Dataset: dataset (GitHub, ayushpaliwal1920/BloodGroup_image_recognization). Classes: A negative blood type, A positive blood type, AB negative blood type, AB positive blood type, B negative blood type, B positive blood type, O negative blood type, O positive blood type.

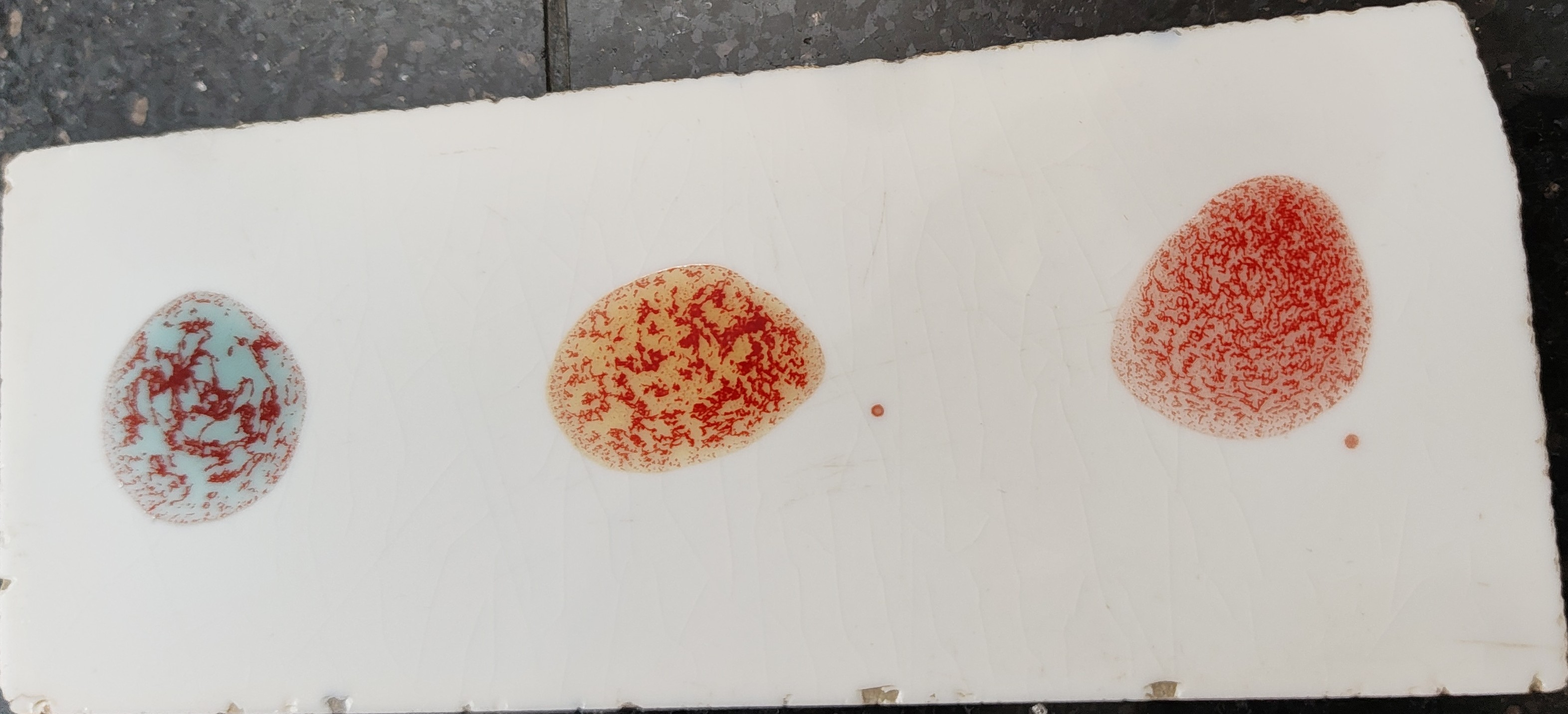
Label: AB positive blood type

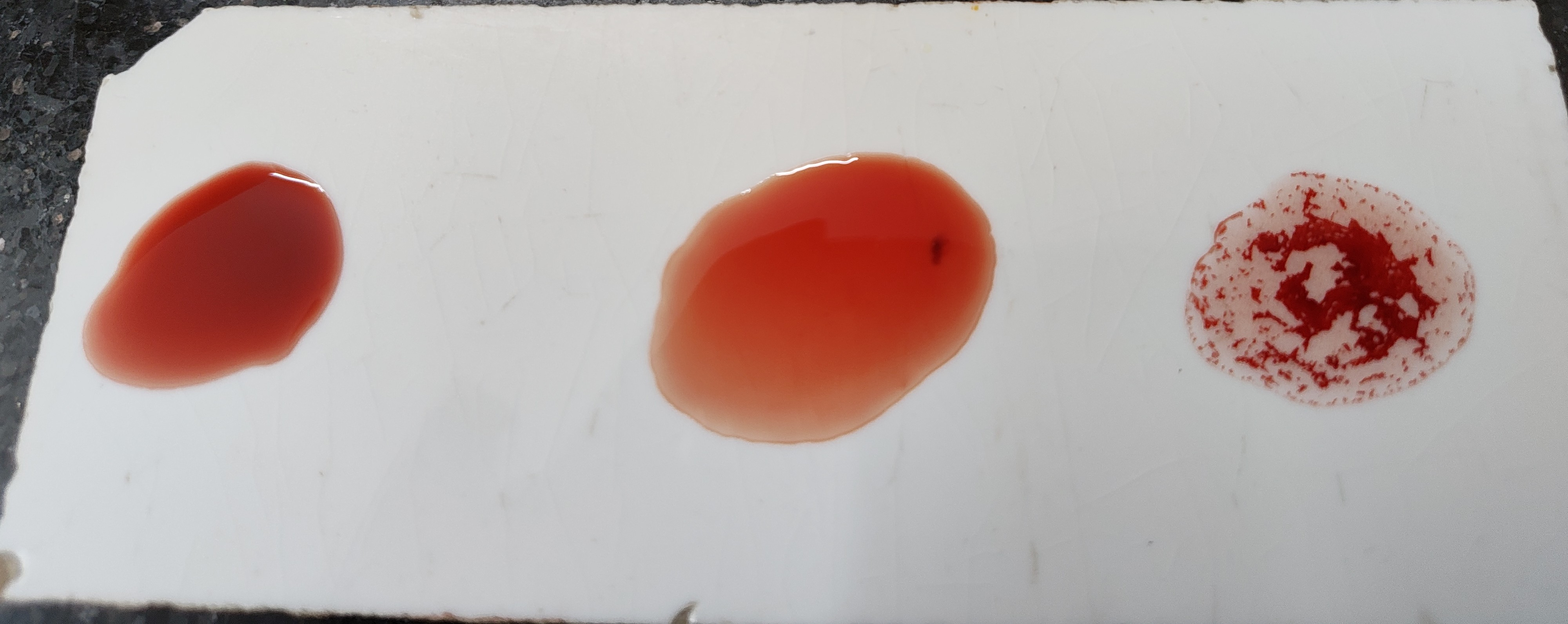
Label: O positive blood type

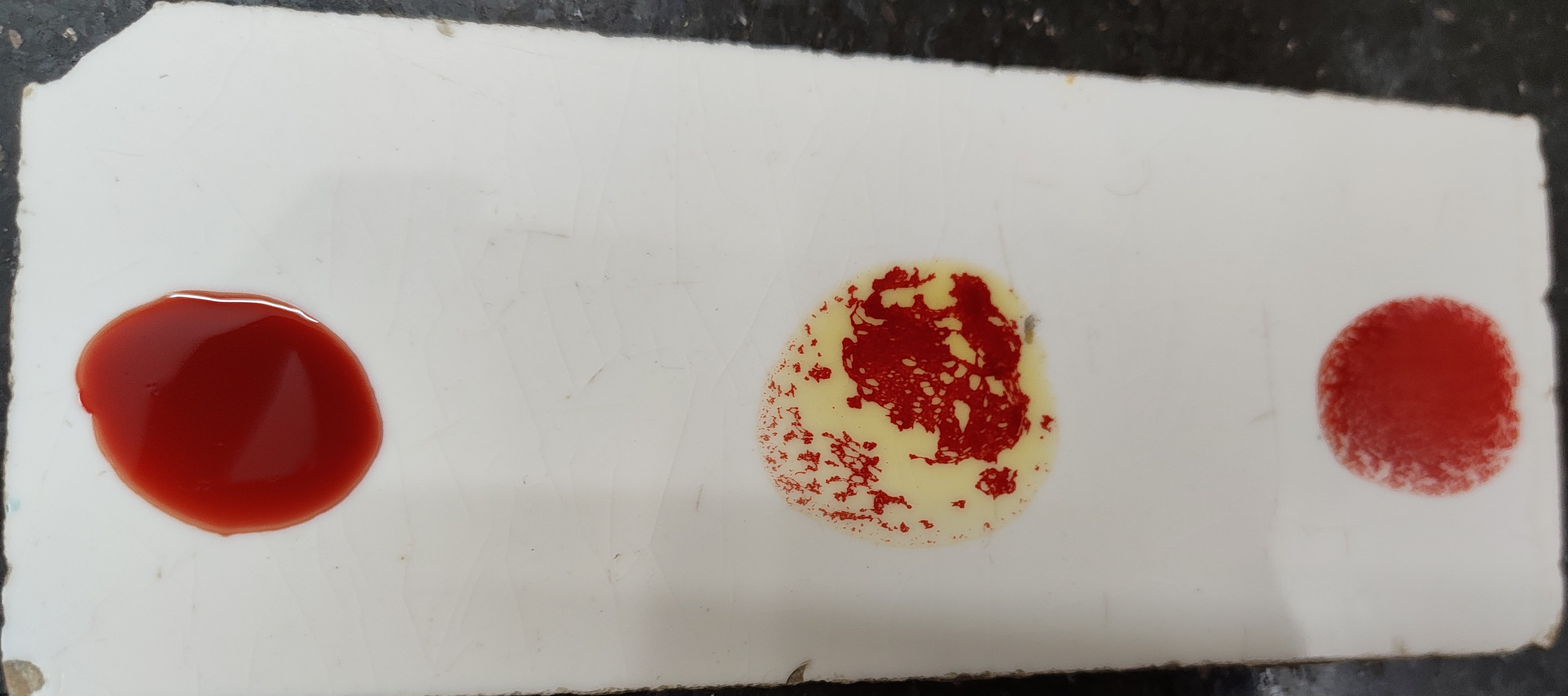
Label: B positive blood type

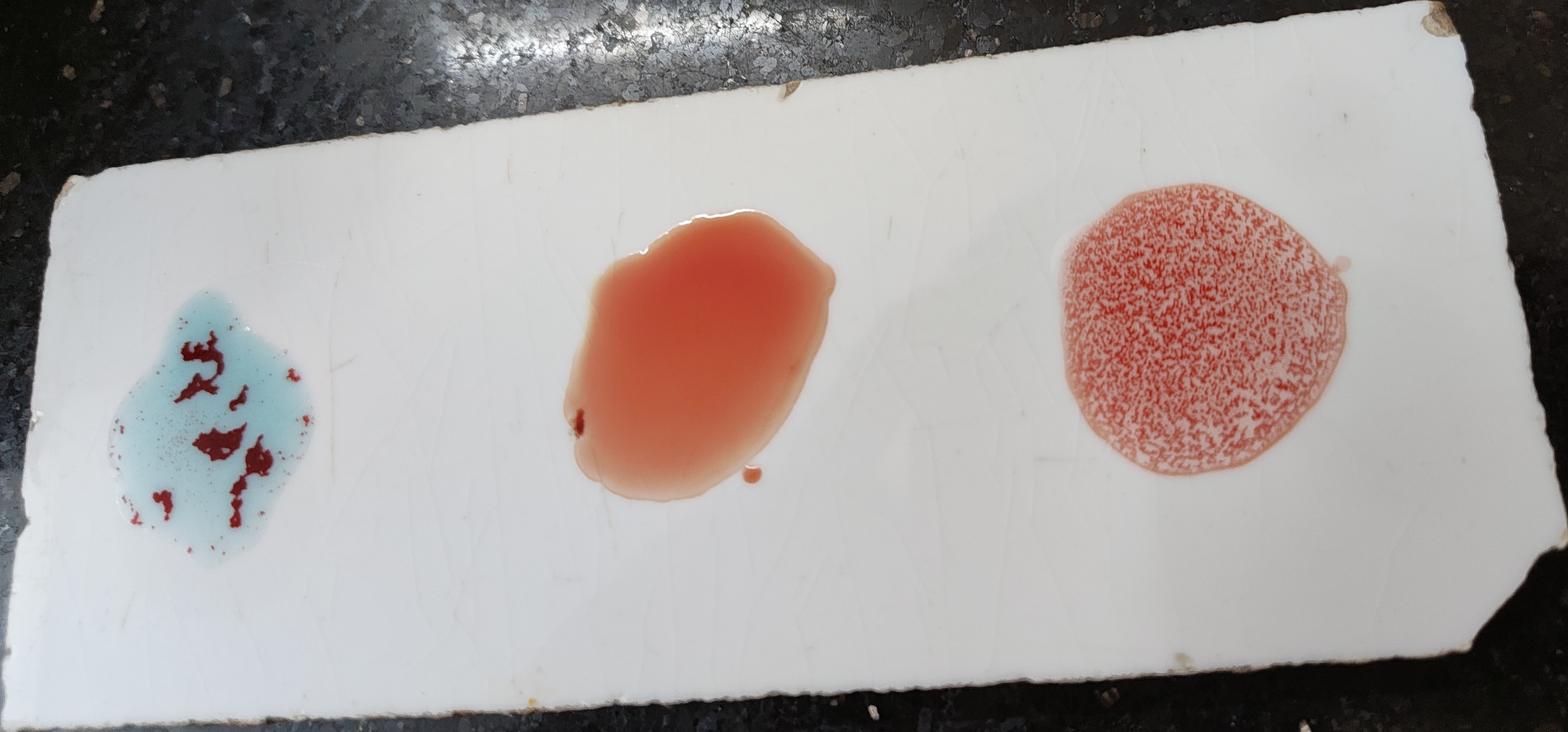
Label: A positive blood type

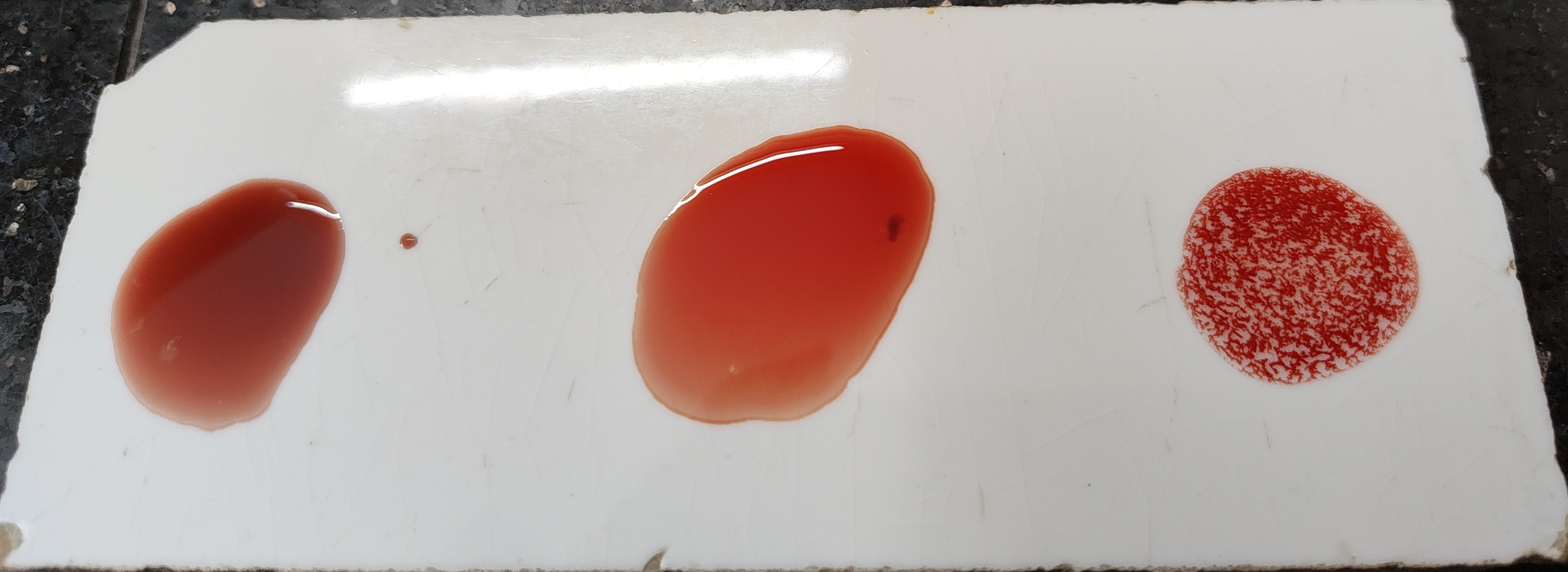
Label: O positive blood type

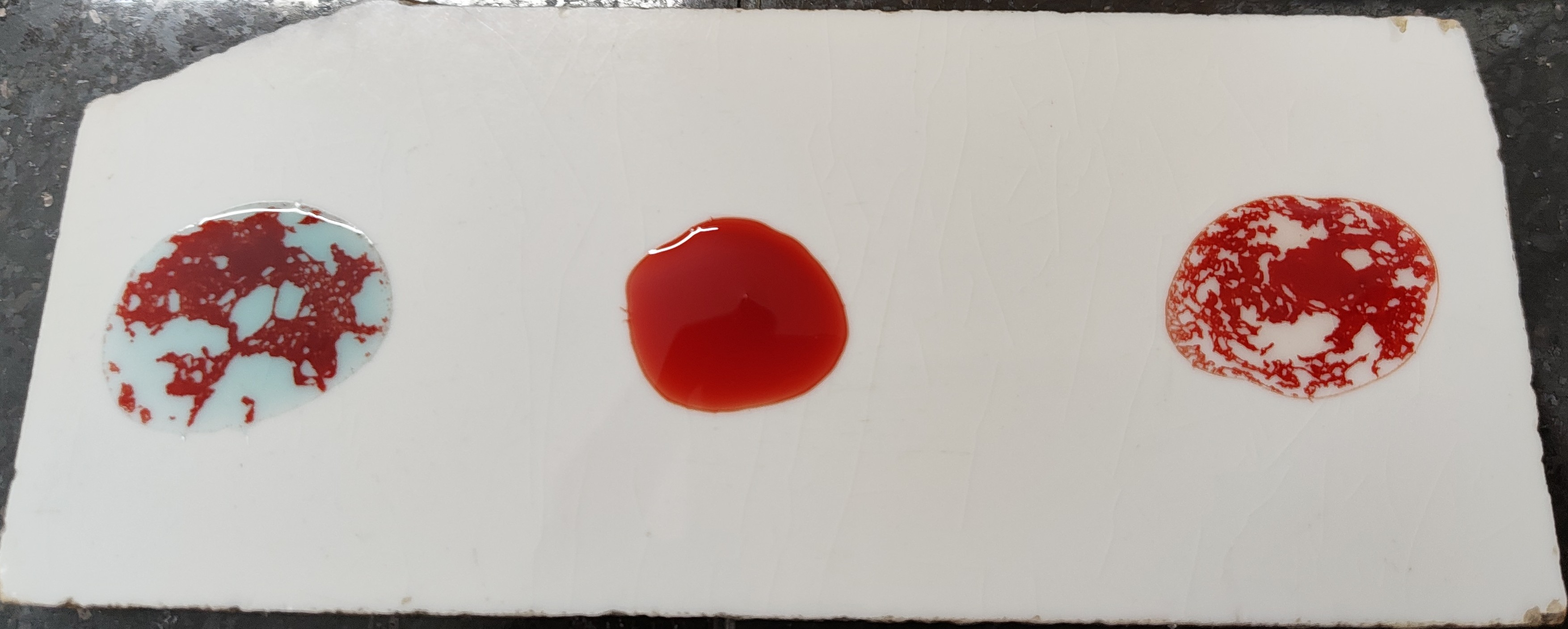
Label: A positive blood type
